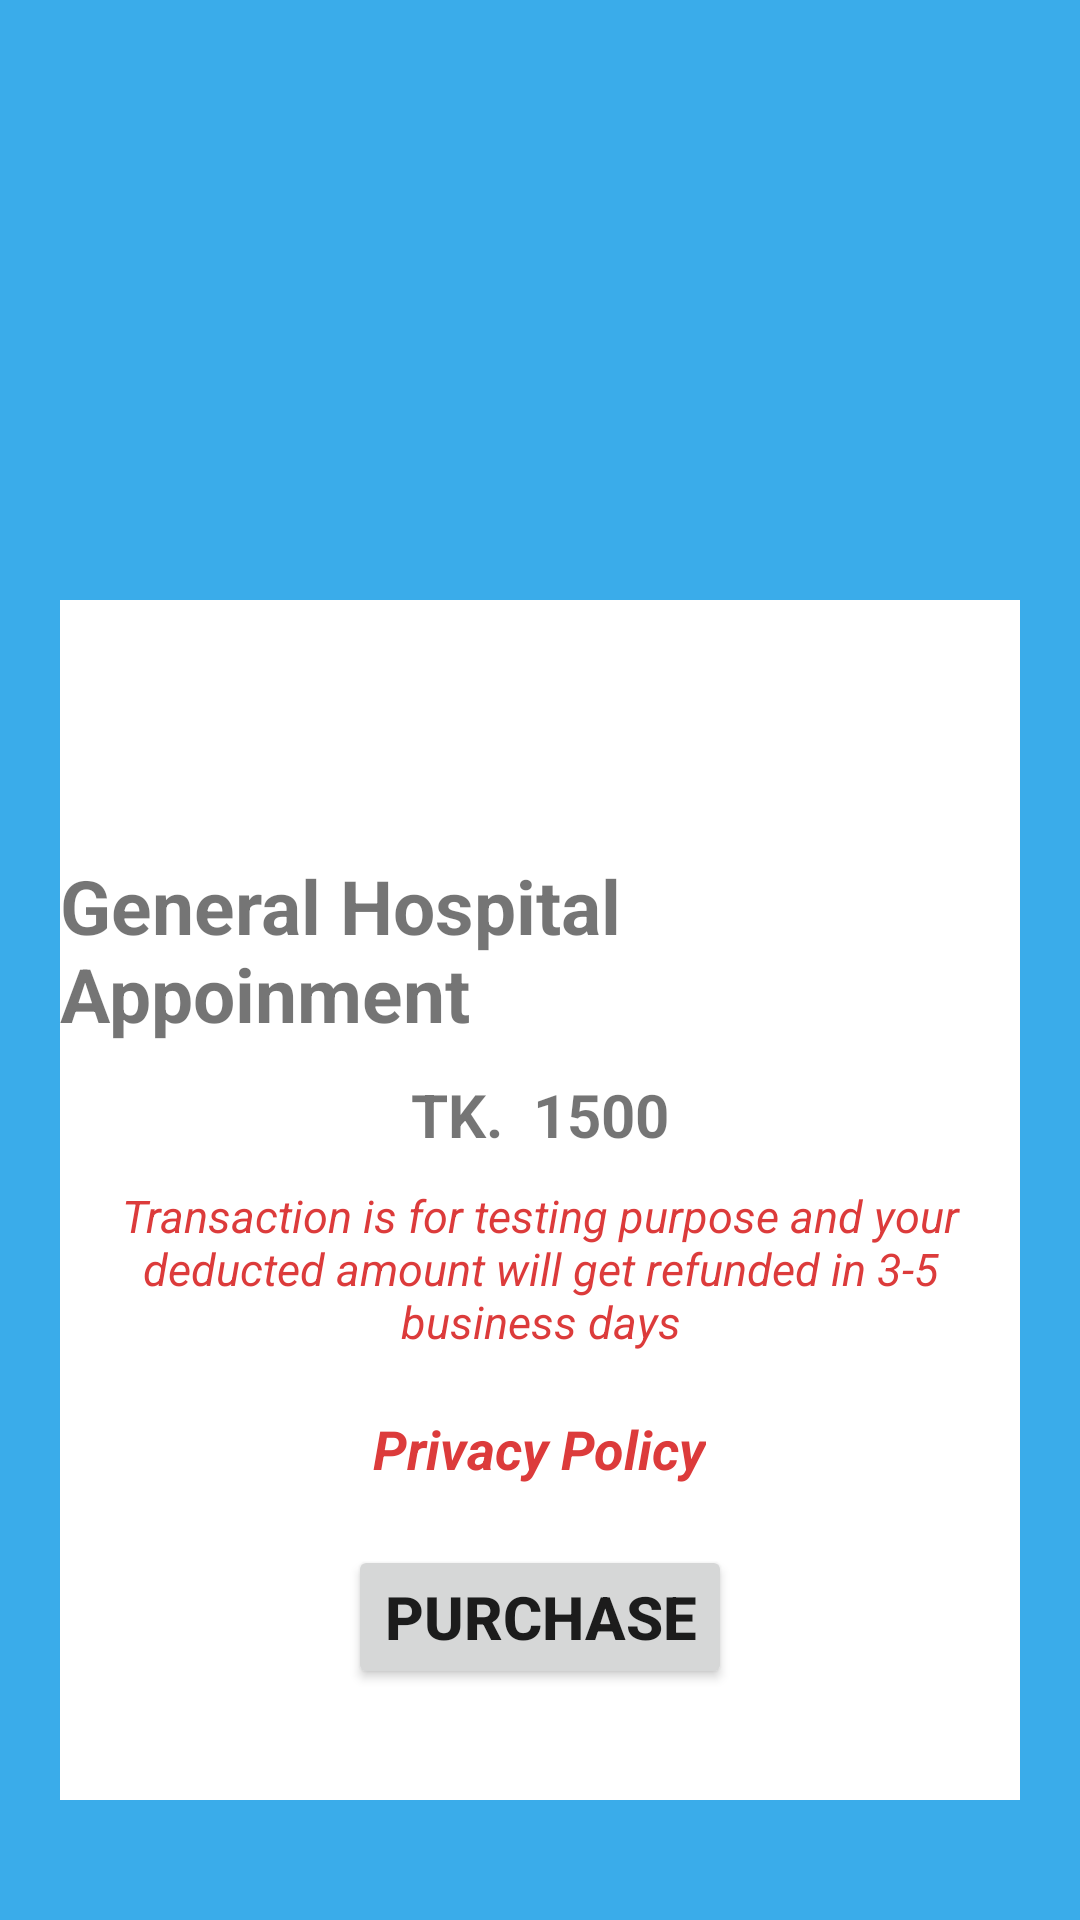

Layout XML and referenced resources for this Android screen:
<!-- AndroidManifest.xml: application theme Theme.HospitalMagApp -->
<!-- res/layout/fragment_purchase.xml -->
<?xml version="1.0" encoding="utf-8"?>
<LinearLayout xmlns:android="http://schemas.android.com/apk/res/android"
    xmlns:tools="http://schemas.android.com/tools"
    android:layout_width="match_parent"
    android:layout_height="match_parent"
    android:background="#3AACEA"
    android:orientation="vertical"
    tools:context=".PurchaseFragment">



    <LinearLayout
        android:layout_width="match_parent"
        android:layout_height="400dp"
        android:background="#fff"
        android:gravity="center_horizontal"
        android:layout_marginTop="200dp"
        android:orientation="vertical"
        android:layout_marginLeft="20dp"
        android:layout_marginRight="20dp">

        <ImageView
            android:layout_width="wrap_content"
            android:layout_height="50dp"
            android:layout_marginTop="5dp"
            android:src="@drawable/ssl"/>

        <TextView
            android:layout_marginTop="30dp"
            android:layout_width="wrap_content"
            android:layout_height="wrap_content"
            android:text="General Hospital Appoinment"
            android:textStyle="bold"
            android:textSize="25sp"
            />

        <LinearLayout
            android:layout_width="wrap_content"
            android:layout_height="wrap_content"
            android:layout_marginTop="10dp"
            android:orientation="horizontal">
            <TextView
                android:layout_width="wrap_content"
                android:layout_height="wrap_content"
                android:text="TK."
                android:textSize="20sp"
                android:textStyle="bold"/>
            <TextView
                android:layout_width="wrap_content"
                android:layout_height="wrap_content"
                android:text="1500"
                android:textStyle="bold"
                android:textSize="20sp"
                android:layout_marginLeft="10dp"
                android:id="@+id/purchaseTkId"/>

        </LinearLayout>

        <TextView
            android:layout_width="wrap_content"
            android:layout_height="wrap_content"
            android:textSize="15sp"
            android:textAlignment="center"
            android:text="Transaction is for testing purpose and your deducted amount will get refunded in 3-5 business days"
            android:textColor="#DC3B3B"
            android:textStyle="italic"
            android:layout_marginTop="10dp"/>

        <TextView
            android:layout_width="wrap_content"
            android:layout_height="wrap_content"
            android:textStyle="bold|italic"
            android:textColor="#DC3B3B"
            android:text="Privacy Policy"
            android:textSize="18sp"
            android:layout_marginTop="20dp"/>

        <Button
            android:layout_width="wrap_content"
            android:layout_height="wrap_content"
            android:textSize="20sp"
            android:text="Purchase"
            android:textStyle="bold"
            android:id="@+id/purchaseBtnId"
            android:layout_marginTop="20dp"/>
    </LinearLayout>


</LinearLayout>
<!-- resources referenced by this layout -->
<resources>
  <style name="Theme.HospitalMagApp" parent="Theme.MaterialComponents.DayNight.DarkActionBar">
          
          <item name="colorPrimary">@color/purple_500</item>
          <item name="colorPrimaryVariant">@color/purple_700</item>
          <item name="colorOnPrimary">@color/white</item>
          
          <item name="colorSecondary">@color/teal_200</item>
          <item name="colorSecondaryVariant">@color/teal_700</item>
          <item name="colorOnSecondary">@color/black</item>
          
          <item name="android:statusBarColor" tools:targetApi="l">?attr/colorPrimaryVariant</item>
          
      </style>
  <!-- not gathered from this repository: default colours our renderer supplied (Android Studio template values) -->
  <color name="purple_500">#FF6200EE</color>
  <color name="purple_700">#FF3700B3</color>
  <color name="teal_200">#FF03DAC5</color>
  <color name="teal_700">#FF018786</color>
  <color name="black">#FF000000</color>
  <color name="white">#FFFFFFFF</color>
</resources>
